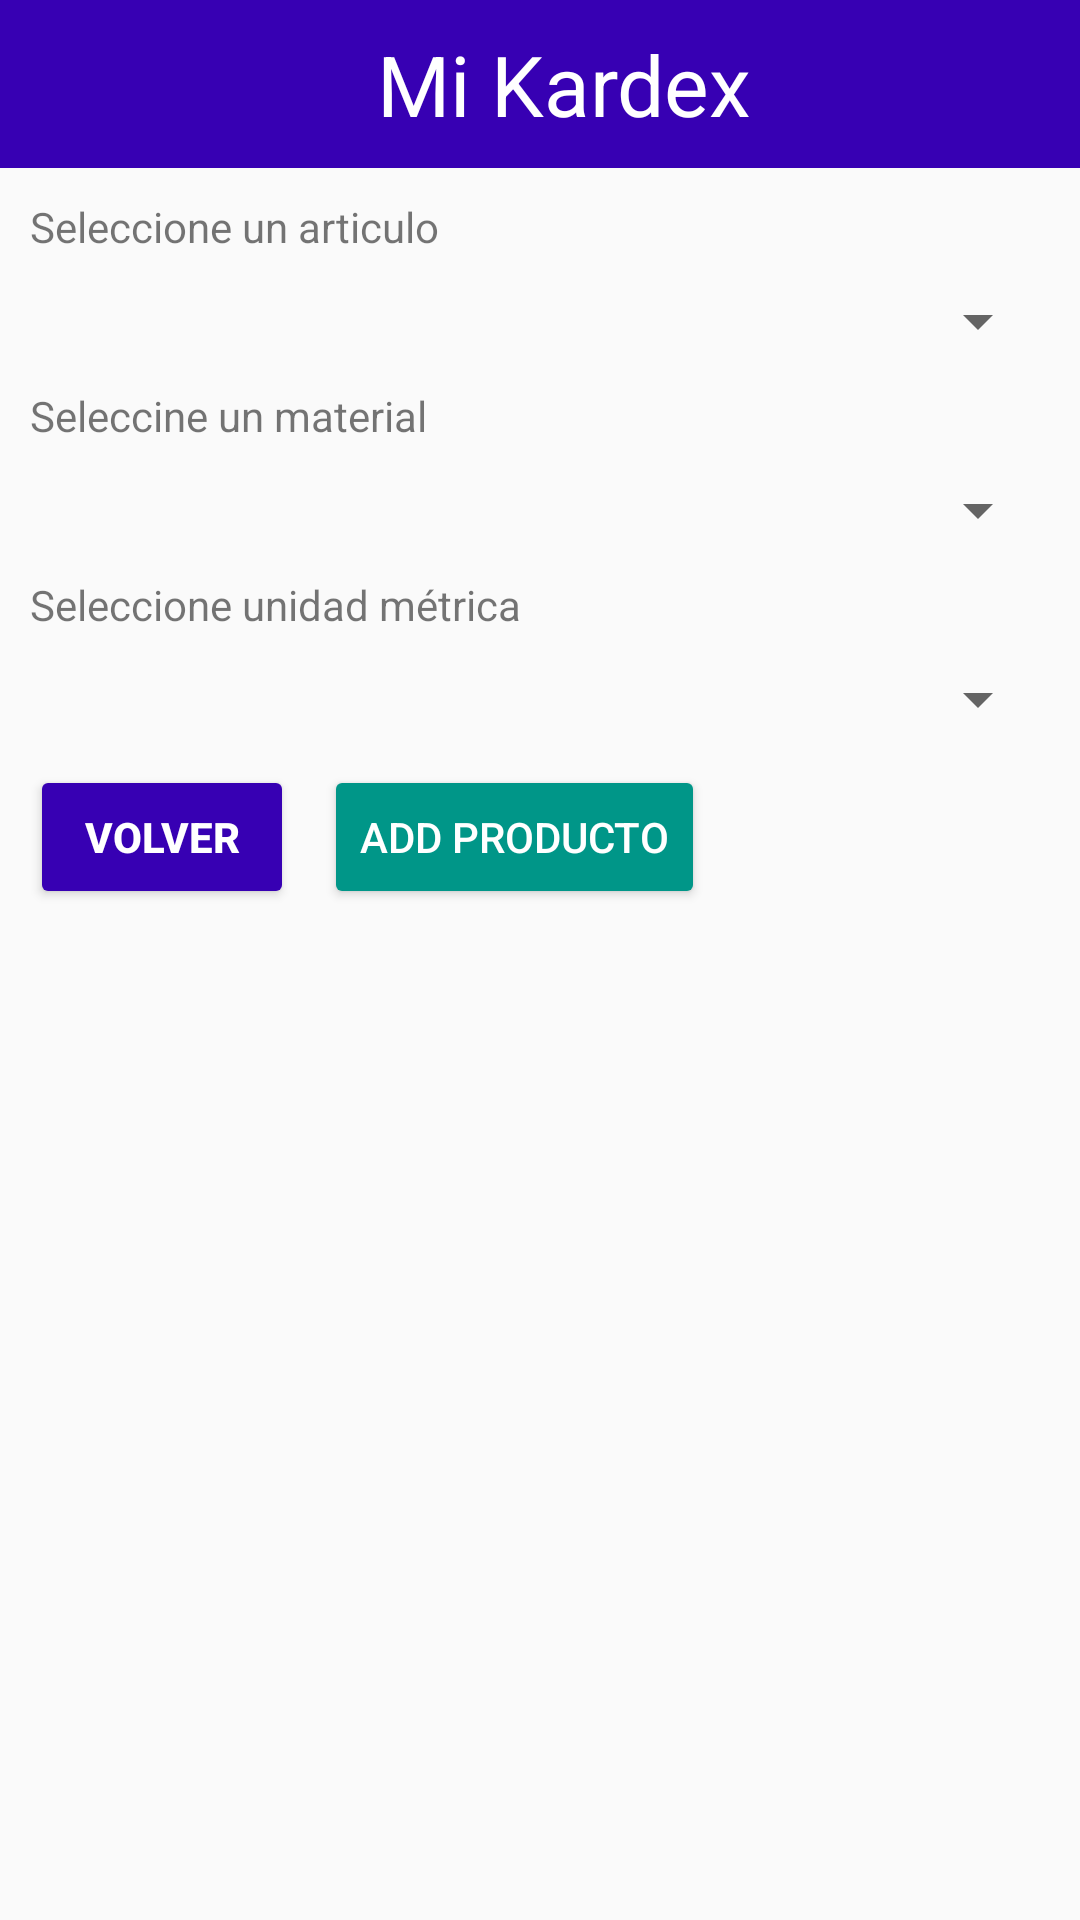

Reconstruct the res/layout file that produces this screen, plus the resources it refers to.
<!-- AndroidManifest.xml: application theme AppTheme -->
<!-- res/layout/activity_agregar_producto.xml -->
<?xml version="1.0" encoding="utf-8"?>
<LinearLayout
    xmlns:android="http://schemas.android.com/apk/res/android"
    xmlns:app="http://schemas.android.com/apk/res-auto"
    xmlns:tools="http://schemas.android.com/tools"
    android:layout_width="match_parent"
    android:layout_height="match_parent"
    android:orientation="vertical"
    tools:context=".AgregarProductoActivity">
    <Toolbar
        android:id="@+id/tb_AddProducto"
        android:layout_width="match_parent"
        android:layout_height="wrap_content"
        android:background="@color/colorPrimaryDark">
        <TextView
            android:text="@string/mi_kardex"
            android:layout_width="match_parent"
            android:layout_height="wrap_content"
            android:textColor="@color/colorWhite"
            android:textSize="@dimen/text28"
            android:gravity="center"/>
    </Toolbar>
    <TextView
        android:text="@string/selecione_articulo"
        android:layout_width="wrap_content"
        android:layout_height="wrap_content"
        android:layout_marginLeft="@dimen/margin_views"
        android:layout_marginTop="@dimen/margin_views"/>
    <Spinner
        android:id="@+id/spArticulo_AddProducto"
        android:layout_width="match_parent"
        android:layout_height="wrap_content"
        android:layout_margin="@dimen/margin_views"/>

    <TextView
        android:text="@string/selecione_material"
        android:layout_width="wrap_content"
        android:layout_height="wrap_content"
        android:layout_marginLeft="@dimen/margin_views"/>

    <Spinner
        android:id="@+id/spMaterial_AddProducto"
        android:layout_width="match_parent"
        android:layout_height="wrap_content"
        android:layout_margin="@dimen/margin_views"/>

    <TextView
        android:text="@string/selecione_unidad_metrica"
        android:layout_width="wrap_content"
        android:layout_height="wrap_content"
        android:layout_marginLeft="@dimen/margin_views"/>

    <Spinner
        android:id="@+id/spUnidadMetrica_AddProducto"
        android:layout_width="match_parent"
        android:layout_height="wrap_content"
        android:layout_margin="@dimen/margin_views"/>

    <LinearLayout
        android:layout_width="match_parent"
        android:layout_height="wrap_content">
        <Button
            android:id="@+id/btVolver_AddProducto"
            android:layout_width="wrap_content"
            android:layout_height="wrap_content"
            android:theme="@style/buttonRaized"
            android:text="@string/volver"
            android:layout_marginLeft="@dimen/margin_views"
            android:textStyle="bold"/>
        <Button
            android:id="@+id/btAddProducto_AddProducto"
            android:layout_width="wrap_content"
            android:layout_height="wrap_content"
            android:theme="@style/buttonRaizedGreen"
            android:text="@string/addProducto"
            android:layout_marginLeft="@dimen/margin_views"/>
    </LinearLayout>



</LinearLayout>
<!-- resources referenced by this layout -->
<resources>
  <color name="colorPrimaryDark">#3700B3</color>
  <color name="colorWhite">#FFFFFF</color>
  <dimen name="margin_views">10dp</dimen>
  <dimen name="text28">28dp</dimen>
  <string name="addProducto">Add Producto</string>
  <string name="mi_kardex">Mi Kardex</string>
  <string name="selecione_articulo">Seleccione un articulo</string>
  <string name="selecione_material">Seleccine un material</string>
  <string name="selecione_unidad_metrica">Seleccione unidad métrica</string>
  <string name="volver">Volver</string>
  <style name="buttonRaized" parent="Theme.AppCompat.Light">
          <item name="colorButtonNormal">@color/colorPrimaryDark</item>
          <item name="colorControlHighlight">@color/colorWhite</item>
          <item name="android:textColor">@color/colorWhite</item>
      </style>
  <style name="buttonRaizedGreen" parent="Theme.AppCompat.Light">
          <item name="colorButtonNormal">@color/colorGreen</item>
          <item name="colorControlHighlight">@color/colorWhite</item>
          <item name="android:textColor">@color/colorWhite</item>
      </style>
  <style name="AppTheme" parent="Theme.AppCompat.Light.DarkActionBar">
          
          <item name="colorPrimary">@color/colorPrimary</item>
          <item name="colorPrimaryDark">@color/colorPrimaryDark</item>
          <item name="colorAccent">@color/colorAccent</item>
      </style>
  <color name="colorGreen">#009688</color>
  <color name="colorPrimary">#6200EE</color>
  <color name="colorAccent">#03DAC5</color>
</resources>
